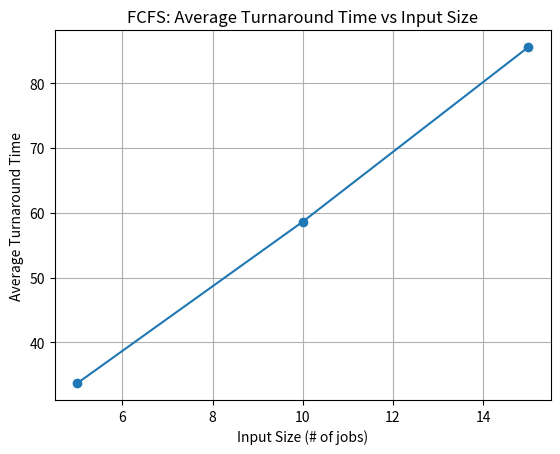
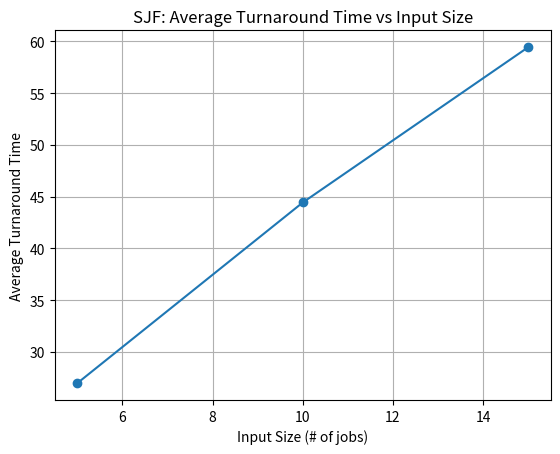
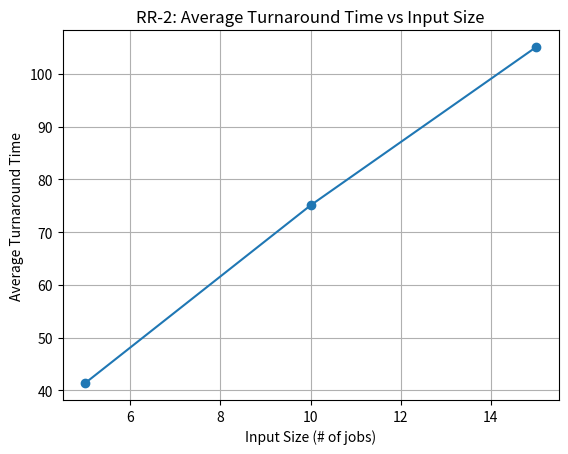
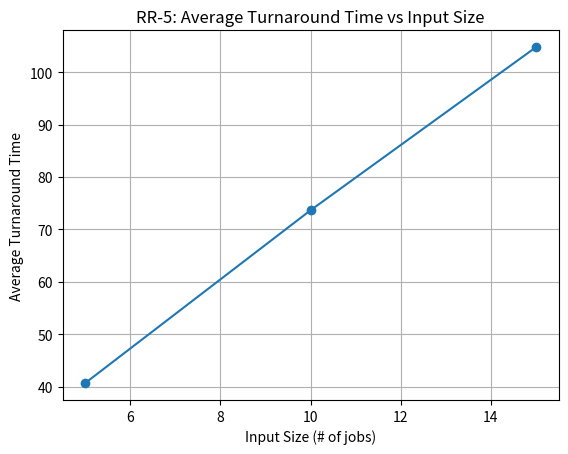
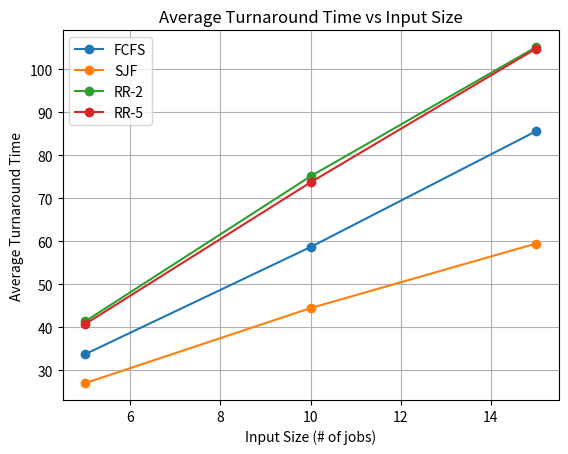

Write Python code to recreate these figures, in order.
import matplotlib.pyplot as plt

# data from your experimental results
input_sizes = [5, 10, 15]

fcfs_avg = [33.72, 58.63, 85.55]
sjf_avg = [26.99, 44.44, 59.44]
rr2_avg = [41.35, 75.08, 105.09]
rr5_avg = [40.71, 73.66, 104.75]

# FCFS graph
plt.figure()
plt.plot(input_sizes, fcfs_avg, marker='o')
plt.title("FCFS: Average Turnaround Time vs Input Size")
plt.xlabel("Input Size (# of jobs)")
plt.ylabel("Average Turnaround Time")
plt.grid(True)
plt.show()

# SJF graph
plt.figure()
plt.plot(input_sizes, sjf_avg, marker='o')
plt.title("SJF: Average Turnaround Time vs Input Size")
plt.xlabel("Input Size (# of jobs)")
plt.ylabel("Average Turnaround Time")
plt.grid(True)
plt.show()

# RR-2 graph
plt.figure()
plt.plot(input_sizes, rr2_avg, marker='o')
plt.title("RR-2: Average Turnaround Time vs Input Size")
plt.xlabel("Input Size (# of jobs)")
plt.ylabel("Average Turnaround Time")
plt.grid(True)
plt.show()

# RR-5 graph
plt.figure()
plt.plot(input_sizes, rr5_avg, marker='o')
plt.title("RR-5: Average Turnaround Time vs Input Size")
plt.xlabel("Input Size (# of jobs)")
plt.ylabel("Average Turnaround Time")
plt.grid(True)
plt.show()

#This graph graphs all the lines on the same graph to be able to compare them 
plt.figure()
plt.plot(input_sizes, fcfs_avg, marker='o', label='FCFS')
plt.plot(input_sizes, sjf_avg, marker='o', label='SJF')
plt.plot(input_sizes, rr2_avg, marker='o', label='RR-2')
plt.plot(input_sizes, rr5_avg, marker='o', label='RR-5')

plt.title("Average Turnaround Time vs Input Size")
plt.xlabel("Input Size (# of jobs)")
plt.ylabel("Average Turnaround Time")

plt.legend()   # shows which line is which
plt.grid(True)

plt.show()
